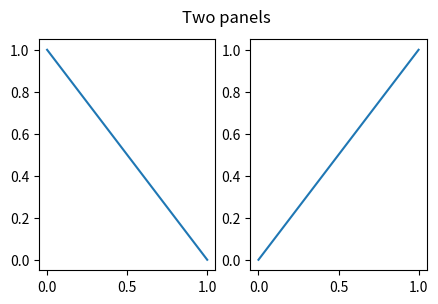

Write the Python code that produced this figure.
# Written by calculate-plot 0.1.0: this script draws the same figure with Matplotlib 3.11.2.
import matplotlib.pyplot as plt

fig, axs = plt.subplots(1, 2, figsize=(5.0, 3.0))
axs[0].plot([0, 1], [1, 0])
axs[1].plot([0, 1], [0, 1])
fig.suptitle('Two panels')

if __name__ == "__main__":
    plt.show()
